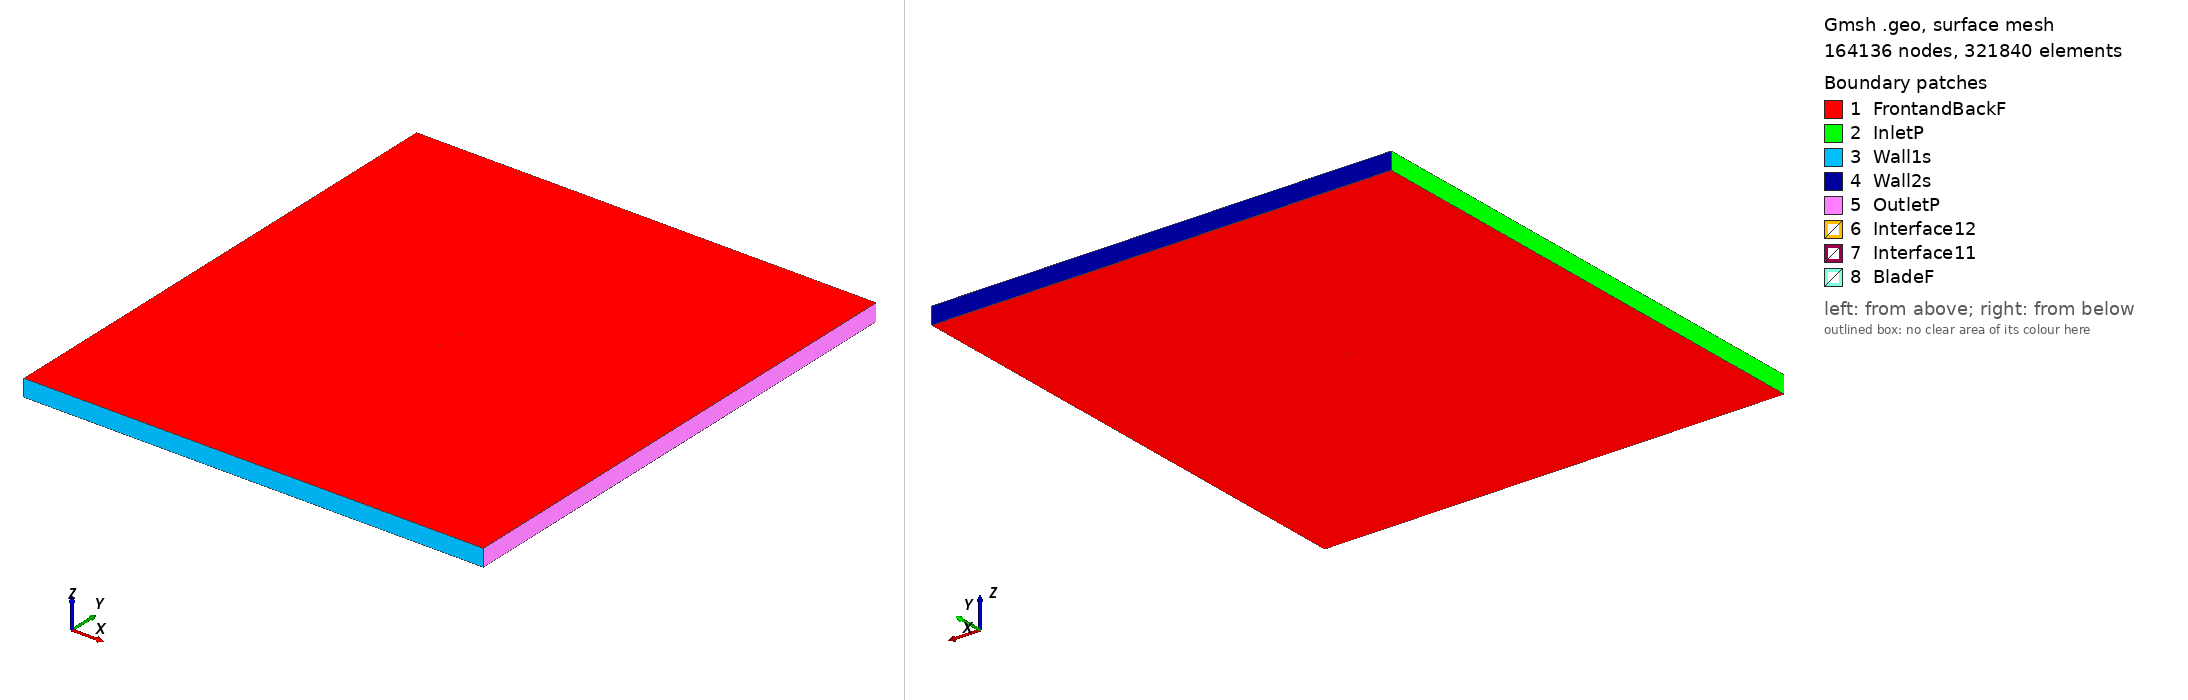

Gmsh geometry script, surface-meshed: 164136 nodes, 321840 surface elements. Boundary patches (legend numbers): 1 FrontandBackF, 2 InletP, 3 Wall1s, 4 Wall2s, 5 OutletP, 6 Interface12, 7 Interface11, 8 BladeF. Left view from above one corner, right view from below the opposite corner. Legend entries are the model's physical surfaces. The drawing asked Gmsh for element sizes between 1% and 20% of the model's largest extent; the script's own settings can give other sizes.

=== raf26_tsr_2.8809_aoa_7.9178.geo (drawn) ===
SetFactory("OpenCASCADE");

Point(1) = {0.074105, 0.726964, 0, 1.0};
Point(2) = {0.072077, 0.726921, 0, 1.0};
Point(3) = {0.064208, 0.727044, 0, 1.0};
Point(4) = {0.048487, 0.727398, 0, 1.0};
Point(5) = {0.032806, 0.728000, 0, 1.0};
Point(6) = {0.017187, 0.728984, 0, 1.0};
Point(7) = {0.001626, 0.730338, 0, 1.0};
Point(8) = {-0.013825, 0.732363, 0, 1.0};
Point(9) = {-0.029234, 0.734677, 0, 1.0};
Point(10) = {-0.044503, 0.737847, 0, 1.0};
Point(11) = {-0.052099, 0.739677, 0, 1.0};
Point(12) = {-0.059650, 0.741785, 0, 1.0};
Point(13) = {-0.063387, 0.743077, 0, 1.0};
Point(14) = {-0.067137, 0.744292, 0, 1.0};
Point(15) = {-0.070825, 0.745892, 0, 1.0};
Point(16) = {-0.072620, 0.747001, 0, 1.0};
Point(17) = {-0.074285, 0.748924, 0, 1.0};
Point(18) = {-0.072171, 0.749816, 0, 1.0};
Point(19) = {-0.070169, 0.750000, 0, 1.0};
Point(20) = {-0.066229, 0.749970, 0, 1.0};
Point(21) = {-0.062329, 0.749693, 0, 1.0};
Point(22) = {-0.058446, 0.749307, 0, 1.0};
Point(23) = {-0.050705, 0.748385, 0, 1.0};
Point(24) = {-0.042993, 0.747292, 0, 1.0};
Point(25) = {-0.027603, 0.744860, 0, 1.0};
Point(26) = {-0.012260, 0.742154, 0, 1.0};
Point(27) = {0.003086, 0.739461, 0, 1.0};
Point(28) = {0.018442, 0.736830, 0, 1.0};
Point(29) = {0.033813, 0.734291, 0, 1.0};
Point(30) = {0.049209, 0.731906, 0, 1.0};
Point(31) = {0.064633, 0.729705, 0, 1.0};
Point(32) = {0.072365, 0.728720, 0, 1.0};
Point(33) = {0.074311, 0.728446, 0, 1.0};
Point(34) = {-0.074105, -0.726964, 0, 1.0};
Point(35) = {-0.072077, -0.726921, 0, 1.0};
Point(36) = {-0.064208, -0.727044, 0, 1.0};
Point(37) = {-0.048487, -0.727398, 0, 1.0};
Point(38) = {-0.032806, -0.728000, 0, 1.0};
Point(39) = {-0.017187, -0.728984, 0, 1.0};
Point(40) = {-0.001626, -0.730338, 0, 1.0};
Point(41) = {0.013825, -0.732363, 0, 1.0};
Point(42) = {0.029234, -0.734677, 0, 1.0};
Point(43) = {0.044503, -0.737847, 0, 1.0};
Point(44) = {0.052099, -0.739677, 0, 1.0};
Point(45) = {0.059650, -0.741785, 0, 1.0};
Point(46) = {0.063387, -0.743077, 0, 1.0};
Point(47) = {0.067137, -0.744292, 0, 1.0};
Point(48) = {0.070825, -0.745892, 0, 1.0};
Point(49) = {0.072620, -0.747001, 0, 1.0};
Point(50) = {0.074285, -0.748924, 0, 1.0};
Point(51) = {0.072171, -0.749816, 0, 1.0};
Point(52) = {0.070169, -0.750000, 0, 1.0};
Point(53) = {0.066229, -0.749970, 0, 1.0};
Point(54) = {0.062329, -0.749693, 0, 1.0};
Point(55) = {0.058446, -0.749307, 0, 1.0};
Point(56) = {0.050705, -0.748385, 0, 1.0};
Point(57) = {0.042993, -0.747292, 0, 1.0};
Point(58) = {0.027603, -0.744860, 0, 1.0};
Point(59) = {0.012260, -0.742154, 0, 1.0};
Point(60) = {-0.003086, -0.739461, 0, 1.0};
Point(61) = {-0.018442, -0.736830, 0, 1.0};
Point(62) = {-0.033813, -0.734291, 0, 1.0};
Point(63) = {-0.049209, -0.731906, 0, 1.0};
Point(64) = {-0.064633, -0.729705, 0, 1.0};
Point(65) = {-0.072365, -0.728720, 0, 1.0};
Point(66) = {-0.074311, -0.728446, 0, 1.0};

// Lines: first blade (splines 1-4)
Spline(1) = {1:33};
Spline(2) = {33,1};

// Lines: second blade (splines 5-8)
Spline(3) = {34:66};
Spline(4) = {66,34};

// Outer domain (points 20001-4 and lines)
Point(67) = {-13.50000000, -15.00000000, 0, 1.0};
Point(68) = {-13.50000000, 15.00000000, 0, 1.0};
Point(69) = {13.50000000, 15.00000000, 0, 1.0};
Point(70) = {13.50000000, -15.00000000, 0, 1.0};
Line(11) = {67, 68};
Line(12) = {68, 69};
Line(13) = {69, 70};
Line(14) = {67, 70};

// Interface (between moving and stationary domain) (circles)
Circle(9) = {0, 0, 0, 0.80000000, 0, 2*Pi};
Circle(10) = {0, 0, 0, 0.80000000, 0, 2*Pi};

// Loops collect Lines/Splines/etc (blade1, blade2, domain, first circle)
Line Loop(1) = {1:2};
Line Loop(2) = {3:4};
Line Loop(3) = {11,12,13,-14};
Line Loop(4) = {9};

// BooleanDifference cuts out the circle/interface from the domain
Plane Surface(1) = {3};
Plane Surface(2) = {4};
BooleanDifference{ Surface{1}; Delete;}{ Surface{2}; Delete;}

// This one cuts out the blades from the inner circle/interface
Line Loop(6) = {10};
Plane Surface(5) = {6};
Plane Surface(6) = {1};
Plane Surface(7) = {2};
BooleanDifference{ Surface{5}; Delete;}{ Surface{6,7}; Delete;}

// extrude to 3rd dimension
Extrude {0, 0, 1} {Surface{1}; Surface{5}; Layers{1}; Recombine;}

// Physical Surfaces are the named boundaries (patches)
Physical Surface("Interface11") = {12};
Physical Surface("Interface12") = {10};

// sides of domain
Physical Surface("InletP") = {6};
Physical Surface("OutletP") = {9};

// top and bottom of domain
Physical Surface("Wall1s") = {7};
Physical Surface("Wall2s") = {8};

// Check FrontandBackF by ensuring there is nothing in the 3rd dimension
Physical Surface("FrontandBackF") = {1,11,5,17};
Physical Surface("BladeF") = {13:16};
Physical Volume("Turbine") = {2};
Physical Volume("Farfield") = {1};

// settings for airfoil boundary layer
Field[1] = BoundaryLayer;
Field[1].EdgesList = {1:4};
Field[1].hwall_n = 1e-3;
Field[1].thickness = 1.5e-2;
Field[1].ratio = 1.05;
Field[1].Quads = 1;
BoundaryLayer Field = 1;

// control points for mesh (blade and interface)
// floor((arc length / 1.5mm)/ 2) -> Transfinite Line
Transfinite Line {1,3} = 100 Using Progression 1;
Transfinite Line {2,4} = 2 Using Progression 1;
Transfinite Line {9, 15} = 800 Using Progression 1;

// For more information on gmsh syntax, visit http://gmsh.info/doc/texinfo/gmsh.html
